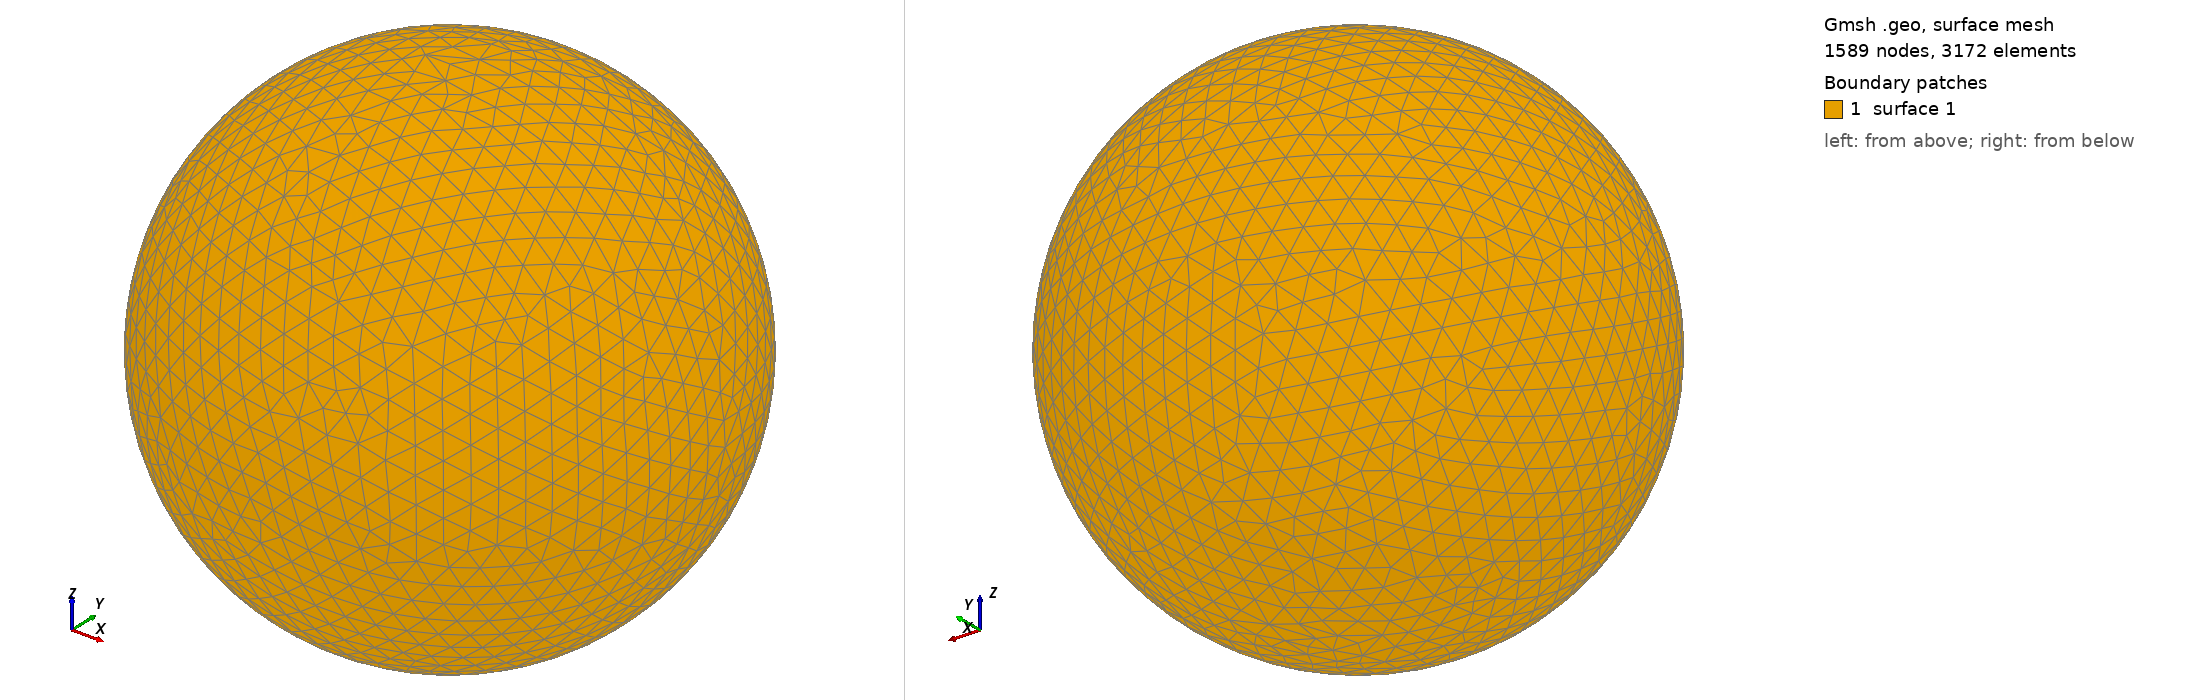

Gmsh geometry script, surface-meshed: 1589 nodes, 3172 surface elements. Boundary patches (legend numbers): 1 surface 1. Left view from above one corner, right view from below the opposite corner. The script declares no physical surfaces, so the legend lists its geometric surfaces. The drawing asked Gmsh for element sizes between 1% and 20% of the model's largest extent; the script's own settings can give other sizes.

=== shot1252.geo (drawn) ===
SetFactory("OpenCASCADE");
Point(1) = {0,0,0,0};
Sphere(1) = {0,0,0,0.03259000};
MeshSize{ PointsOf{ Surface{:}; } } = 0.003259000;
Mesh.ElementOrder=1;
Mesh.Format=39;
